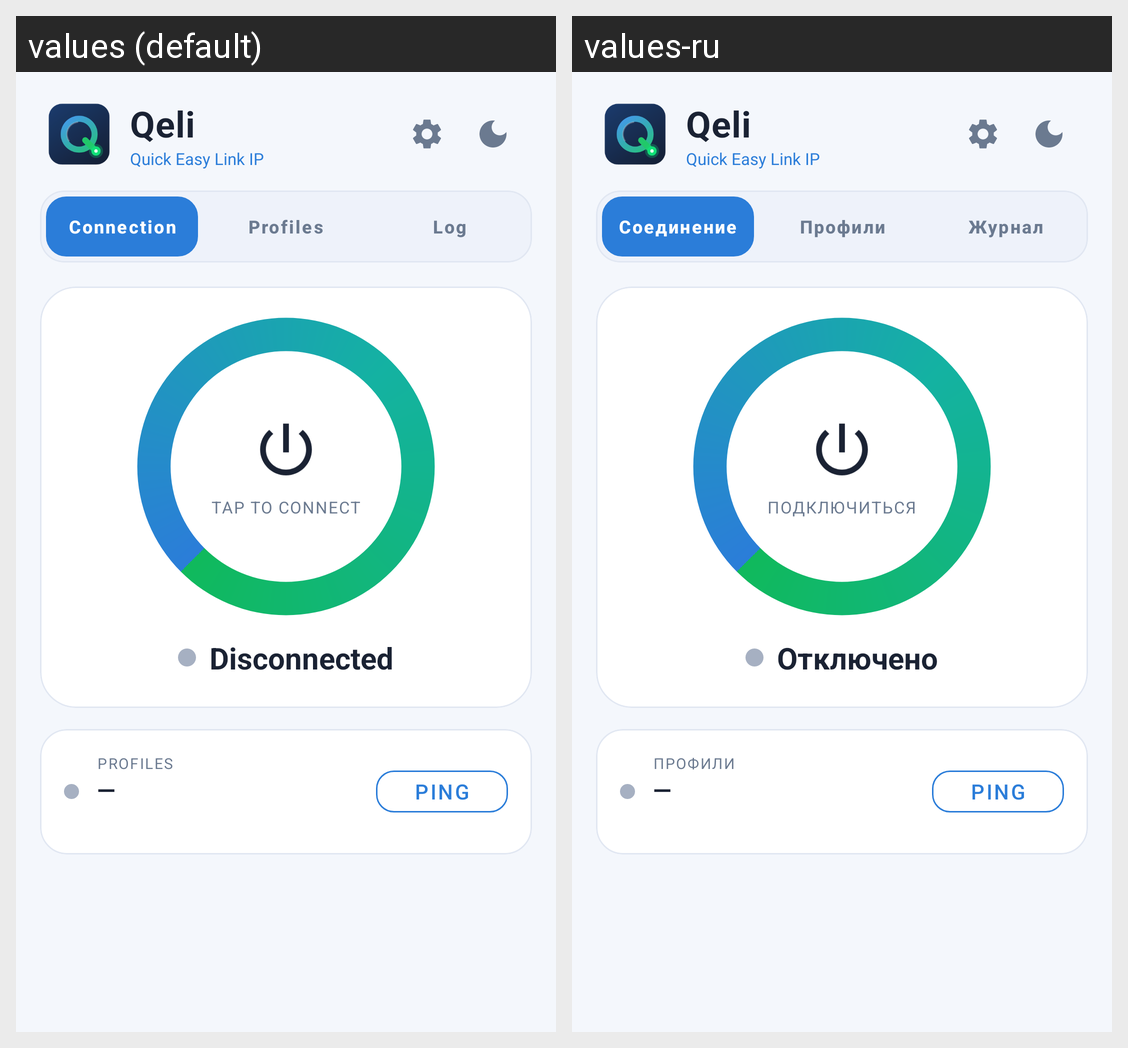

The same Android screen rendered under two of its app's locales, left to right. List the strings drawn on it with the default value and each locale's translation.
Android screen res/layout/activity_main.xml rendered under 2 locales, left to right: values (default), values-ru. Device: Nexus 5 (rendered at 1080×1920; each locale shown at half size, 540×960, under a caption strip naming it); theme Theme.Qeli.
Strings drawn on this screen, with the default value and each locale's value (text and hints the layout hard-codes, and strings that could not be matched under every locale, appear in the picture but are not listed):

app_name
  values: Qeli
  values-ru: Qeli

app_subtitle_tagline
  values: Quick Easy Link IP
  values-ru: Quick Easy Link IP

tab_connection
  values: Connection
  values-ru: Соединение

tab_profiles
  values: Profiles
  values-ru: Профили

tab_log
  values: Log
  values-ru: Журнал

tap_to_connect
  values: TAP TO CONNECT
  values-ru: Подключиться

disconnected
  values: Disconnected
  values-ru: Отключено

ping
  values: Ping
  values-ru: Ping
